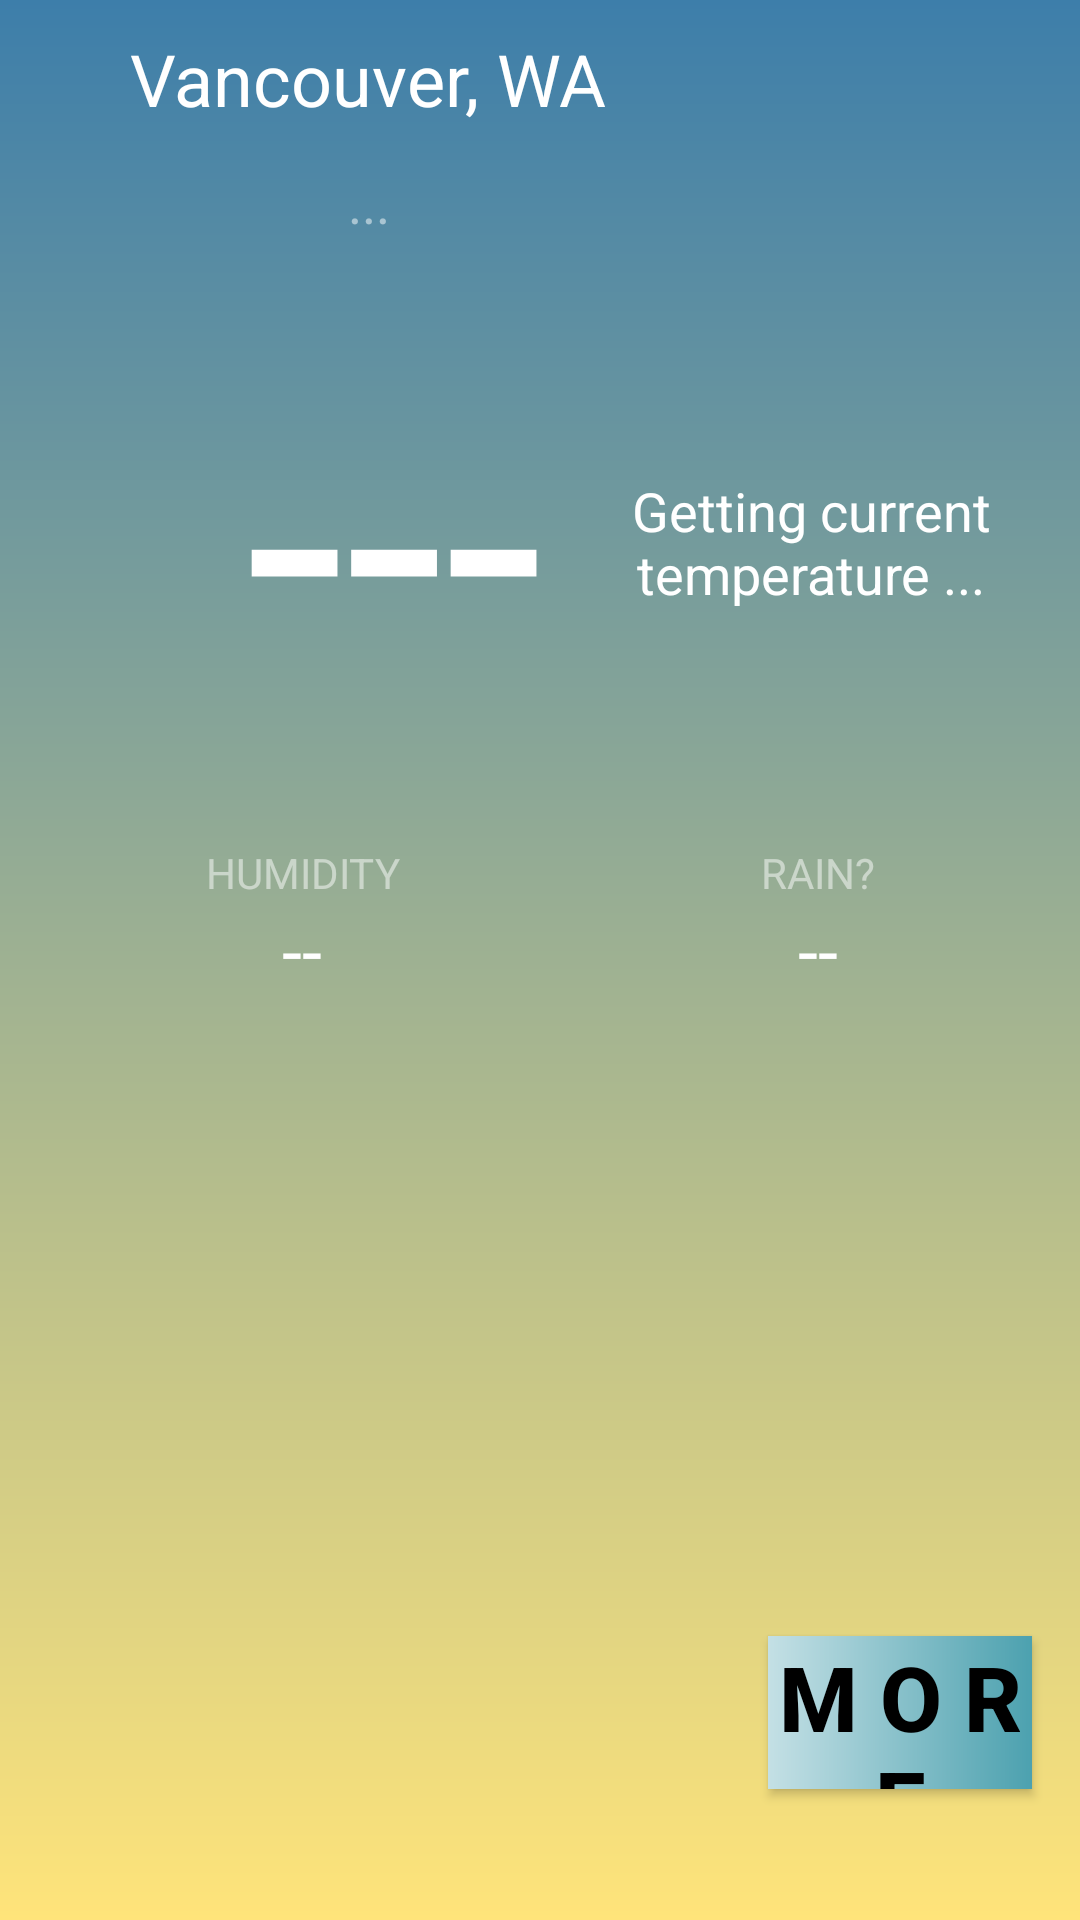

Reconstruct the res/layout file that produces this screen, plus the resources it refers to.
<!-- AndroidManifest.xml: application theme AppTheme -->
<!-- res/layout/activity_weather_info.xml -->
<?xml version="1.0" encoding="utf-8"?>
<android.support.constraint.ConstraintLayout
    xmlns:android="http://schemas.android.com/apk/res/android"
    xmlns:app="http://schemas.android.com/apk/res-auto"
    xmlns:tools="http://schemas.android.com/tools"
    android:layout_width="match_parent"
    android:layout_height="match_parent"
    android:background="@drawable/bg_gradient"
    tools:context="com.epicodus.ootw.ui.WeatherInfoActivity">

    <TextView
        android:id="@+id/temperatureLabel"
        android:layout_width="179dp"
        android:layout_height="169dp"
        android:layout_marginLeft="2dp"
        android:layout_marginTop="50dp"
        android:gravity="center_vertical|fill_horizontal"
        android:text="---"
        android:textAlignment="textEnd"
        android:textColor="@android:color/white"
        android:textSize="120sp"
        app:layout_constraintLeft_toLeftOf="parent"
        app:layout_constraintTop_toBottomOf="@+id/textView3"/>

    <ImageView
        android:id="@+id/degreeImageView"
        android:layout_width="wrap_content"
        android:layout_height="wrap_content"
        android:layout_marginLeft="8dp"
        app:layout_constraintLeft_toRightOf="@+id/temperatureLabel"
        app:srcCompat="@drawable/degree"
        android:layout_marginStart="8dp"
        android:layout_marginTop="8dp"
        app:layout_constraintTop_toTopOf="@+id/temperatureLabel"/>

    <TextView
        android:id="@+id/timeLabel"
        android:layout_width="wrap_content"
        android:layout_height="wrap_content"
        android:text="..."
        android:textColor="#80ffffff"
        android:textSize="18sp"
        app:layout_constraintBottom_toTopOf="@+id/temperatureLabel"
        app:layout_constraintLeft_toLeftOf="@+id/textView3"
        app:layout_constraintRight_toRightOf="@+id/textView3"
        android:layout_marginBottom="0dp"
        android:layout_marginLeft="8dp"
        android:layout_marginRight="8dp"
        android:layout_marginTop="0dp"
        app:layout_constraintTop_toBottomOf="@+id/textView3"/>

    <TextView
        android:id="@+id/textView3"
        android:layout_width="wrap_content"
        android:layout_height="wrap_content"
        android:text="Vancouver, WA"
        android:textColor="@android:color/white"
        android:textSize="24sp"
        app:layout_constraintHorizontal_bias="0.215"
        app:layout_constraintLeft_toLeftOf="parent"
        app:layout_constraintRight_toRightOf="parent"
        app:layout_constraintTop_toTopOf="parent"
        android:layout_marginTop="10dp"/>

    <LinearLayout
        android:layout_width="0dp"
        android:layout_height="wrap_content"
        android:layout_marginLeft="8dp"
        android:layout_marginRight="8dp"
        android:layout_marginTop="20dp"
        android:orientation="horizontal"
        android:weightSum="100"
        app:layout_constraintLeft_toLeftOf="parent"
        app:layout_constraintRight_toRightOf="parent"
        android:id="@+id/linearLayout"
        android:layout_marginStart="8dp"
        android:layout_marginEnd="8dp"
        app:layout_constraintTop_toBottomOf="@+id/temperatureLabel">

        <LinearLayout
            android:layout_width="wrap_content"
            android:layout_height="match_parent"
            android:layout_weight="50"
            android:orientation="vertical">

            <TextView
                android:id="@+id/humidityLabel"
                android:layout_width="match_parent"
                android:layout_height="wrap_content"
                android:gravity="center_horizontal"
                android:text="HUMIDITY"
                android:textColor="#80ffffff"/>

            <TextView
                android:id="@+id/humidityValue"
                android:layout_width="match_parent"
                android:layout_height="wrap_content"
                android:gravity="center_horizontal"
                android:text="--"
                android:textColor="@android:color/white"
                android:textSize="24sp"/>

        </LinearLayout>

        <LinearLayout
            android:layout_width="wrap_content"
            android:layout_height="match_parent"
            android:layout_weight="50"
            android:orientation="vertical">

            <TextView
                android:id="@+id/precipLabel"
                android:layout_width="match_parent"
                android:layout_height="wrap_content"
                android:gravity="center_horizontal"
                android:text="RAIN?"
                android:textColor="#80ffffff" />

            <TextView
                android:id="@+id/precipValue"
                android:layout_width="match_parent"
                android:layout_height="wrap_content"
                android:gravity="center_horizontal"
                android:text="--"
                android:textColor="@android:color/white"
                android:textSize="24sp" />
        </LinearLayout>

    </LinearLayout>

    <TextView
        android:id="@+id/summaryLabel"
        android:layout_width="165dp"
        android:layout_height="161dp"
        android:layout_marginBottom="8dp"
        android:layout_marginLeft="8dp"
        android:layout_marginRight="8dp"
        android:layout_marginTop="8dp"
        android:gravity="center_vertical|center_horizontal"
        android:text="Getting current temperature ..."
        android:textColor="@android:color/white"
        android:textSize="18dp"
        app:layout_constraintBottom_toBottomOf="@+id/temperatureLabel"
        app:layout_constraintHorizontal_bias="0.636"
        app:layout_constraintLeft_toRightOf="@+id/temperatureLabel"
        app:layout_constraintRight_toRightOf="parent"
        app:layout_constraintTop_toTopOf="@+id/temperatureLabel"
        app:layout_constraintVertical_bias="0.0"/>

    <ImageView
        android:id="@+id/refreshImageView"
        android:layout_width="40dp"
        android:layout_height="29dp"
        app:srcCompat="@drawable/refresh"
        app:layout_constraintLeft_toRightOf="@+id/textView3"
        android:layout_marginLeft="8dp"
        android:layout_marginRight="8dp"
        app:layout_constraintRight_toRightOf="parent"
        app:layout_constraintHorizontal_bias="0.504"
        app:layout_constraintTop_toTopOf="@+id/textView3"
        android:layout_marginTop="8dp"
        app:layout_constraintBottom_toBottomOf="@+id/timeLabel"
        android:layout_marginBottom="8dp"/>

    <ProgressBar
        android:id="@+id/progressBar"
        style="?android:attr/progressBarStyle"
        android:layout_width="29dp"
        android:layout_height="34dp"
        android:layout_marginLeft="8dp"
        android:layout_marginRight="8dp"
        app:layout_constraintRight_toRightOf="parent"
        app:layout_constraintHorizontal_bias="0.353"
        app:layout_constraintLeft_toRightOf="@+id/textView3"
        app:layout_constraintBottom_toBottomOf="@+id/timeLabel"
        android:layout_marginBottom="8dp"
        app:layout_constraintTop_toTopOf="@+id/textView3"
        android:layout_marginTop="0dp"
        app:layout_constraintVertical_bias="0.4"/>

    <ImageView
        android:id="@+id/imageView"
        android:layout_width="98dp"
        android:layout_height="101dp"
        app:srcCompat="@drawable/beanie_black"
        android:layout_marginTop="8dp"
        app:layout_constraintTop_toBottomOf="@+id/linearLayout"
        android:layout_marginLeft="8dp"
        app:layout_constraintLeft_toLeftOf="parent"
        android:layout_marginBottom="8dp"
        app:layout_constraintBottom_toTopOf="@+id/imageView8"
        app:layout_constraintVertical_bias="0.571"/>

    <ImageView
        android:id="@+id/imageView3"
        android:layout_width="92dp"
        android:layout_height="110dp"
        app:srcCompat="@drawable/jacket_black"
        app:layout_constraintBottom_toBottomOf="@+id/imageView8"
        android:layout_marginBottom="0dp"
        app:layout_constraintTop_toTopOf="@+id/imageView6"
        android:layout_marginTop="0dp"
        app:layout_constraintVertical_bias="0.0"
        app:layout_constraintLeft_toRightOf="@+id/imageView6"
        android:layout_marginLeft="0dp"/>

    <ImageView
        android:id="@+id/imageView4"
        android:layout_width="97dp"
        android:layout_height="109dp"
        app:srcCompat="@drawable/boots"
        app:layout_constraintLeft_toRightOf="@+id/imageView8"
        android:layout_marginLeft="0dp"
        app:layout_constraintBottom_toBottomOf="@+id/imageView8"
        android:layout_marginBottom="8dp"
        app:layout_constraintTop_toTopOf="@+id/imageView8"
        android:layout_marginTop="0dp"
        app:layout_constraintVertical_bias="0.0"/>

    <ImageView
        android:id="@+id/imageView5"
        android:layout_width="94dp"
        android:layout_height="112dp"
        app:srcCompat="@drawable/pants"
        app:layout_constraintLeft_toRightOf="@+id/imageView4"
        android:layout_marginLeft="-14dp"
        app:layout_constraintTop_toTopOf="@+id/imageView4"
        android:layout_marginTop="0dp"
        app:layout_constraintBottom_toBottomOf="@+id/imageView4"
        android:layout_marginBottom="8dp"
        app:layout_constraintVertical_bias="0.0"
        />

    <ImageView
        android:id="@+id/imageView6"
        android:layout_width="97dp"
        android:layout_height="99dp"
        app:srcCompat="@drawable/scarf"
        app:layout_constraintTop_toTopOf="@+id/imageView"
        android:layout_marginTop="8dp"
        app:layout_constraintBottom_toBottomOf="@+id/imageView"
        android:layout_marginBottom="8dp"
        app:layout_constraintVertical_bias="0.571"
        app:layout_constraintLeft_toRightOf="@+id/imageView"
        android:layout_marginLeft="0dp"/>

    <ImageView
        android:id="@+id/imageView7"
        android:layout_width="73dp"
        android:layout_height="116dp"
        app:srcCompat="@drawable/umbrella"
        android:layout_marginRight="8dp"
        app:layout_constraintRight_toRightOf="parent"
        app:layout_constraintTop_toTopOf="@+id/imageView3"
        android:layout_marginTop="0dp"
        app:layout_constraintLeft_toRightOf="@+id/imageView3"
        android:layout_marginLeft="0dp"
        app:layout_constraintHorizontal_bias="0.0"
        />

    <ImageView
        android:id="@+id/imageView8"
        android:layout_width="98dp"
        android:layout_height="112dp"
        app:srcCompat="@drawable/gloves"
        android:layout_marginLeft="8dp"
        app:layout_constraintLeft_toLeftOf="parent"
        app:layout_constraintBottom_toBottomOf="parent"
        android:layout_marginBottom="8dp"/>

    <Button
        android:id="@+id/moreButton"
        android:layout_width="88dp"
        android:layout_height="51dp"
        android:layout_marginBottom="8dp"
        android:layout_marginLeft="8dp"
        android:layout_marginRight="16dp"
        android:layout_marginTop="8dp"
        android:background="@drawable/btn_gradient"
        android:text="M o r e"
        android:textAlignment="center"
        android:textColor="@android:color/black"
        android:textSize="30sp"
        android:textStyle="bold"
        app:layout_constraintBottom_toBottomOf="parent"
        app:layout_constraintHorizontal_bias="1.0"
        app:layout_constraintLeft_toRightOf="@+id/imageView5"
        app:layout_constraintRight_toRightOf="parent"
        app:layout_constraintTop_toBottomOf="@+id/imageView7"
        app:layout_constraintVertical_bias="0.53"/>

</android.support.constraint.ConstraintLayout>
<!-- resources referenced by this layout -->
<resources>
  <!-- drawable beanie_black: png bitmap (drawable, 7689 bytes) -->
  <!-- drawable bg_gradient (drawable) -->
  <?xml version="1.0" encoding="utf-8"?>
  <shape xmlns:android="http://schemas.android.com/apk/res/android"
         android:shape="rectangle">
  
      <gradient
          android:startColor="#3d7eaa"
          android:endColor="#ffe47a"
          android:angle="270"
          android:type="linear"/>
  
  </shape>
  <!-- drawable boots: png bitmap (drawable, 4816 bytes) -->
  <!-- drawable btn_gradient (drawable) -->
  <?xml version="1.0" encoding="utf-8"?>
  <shape xmlns:android="http://schemas.android.com/apk/res/android"
         android:shape="rectangle">
  
      <gradient
          android:startColor="#4ca1af"
          android:endColor="#c4e0e5"
          android:angle="180"
          android:type="linear"/>
  
  </shape>
  <!-- drawable gloves: png bitmap (drawable, 7528 bytes) -->
  <!-- drawable umbrella: png bitmap (drawable, 55489 bytes) -->
  <style name="AppTheme" parent="Theme.AppCompat.Light.NoActionBar">
          
          <item name="colorPrimary">@color/colorPrimary</item>
          <item name="colorPrimaryDark">@color/colorPrimaryDark</item>
          <item name="colorAccent">@color/colorAccent</item>
      </style>
  <color name="colorPrimary">#03A9F4</color>
  <color name="colorPrimaryDark">#0288d1</color>
  <color name="colorAccent">#ffeb3b</color>
</resources>
